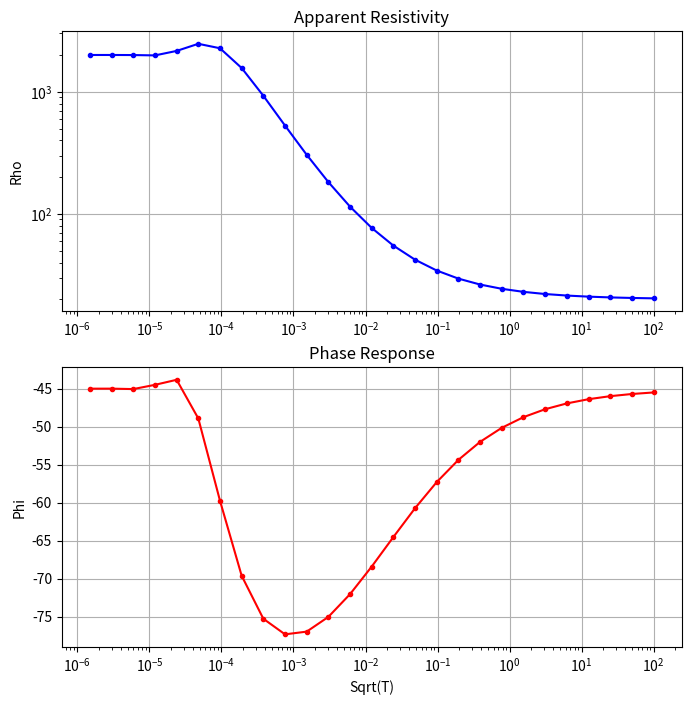

Write the Python code that produced this figure.
import cmath
import numpy as np
import matplotlib.pyplot as plt
from cmath import tanh, phase, inf


def wave_number_k(sigma, w, mu0):
    J = len(sigma)  # number of layers
    S = len(w)  # number of frequencies

    waveNumberK = np.zeros((J, S), dtype=complex)

    for j in range(J):
        for s in range(S):
            waveNumberK[j, s] = (1 - 1j) * np.sqrt(w[s] * mu0 * sigma[j] / 2.0)

    return waveNumberK


def geometric_progression(a, r, n):
    progression = [a * r ** i for i in range(n)]
    return progression


a = 0.01  # First term
r = 2  # Common ratio
n = 27  # Number of terms

progression = geometric_progression(a, r, n)
print(progression)


def Fwd1DProblem(mu0, w, sigma, h):
    S = len(w)  # number of frequencies
    J = len(sigma)  # number of layers

    waveNumberK = wave_number_k(sigma, w, mu0)

    Z = np.zeros((J, S), dtype=complex)
    for j in range(J, 0, -1):
        for s in range(S):
            if j == J:
                Z[int(j) - 1, s] = waveNumberK[int(J) - 1, s] / sigma[int(J) - 1]
            else:
                Z[int(j) - 1, s] = (waveNumberK[int(j) - 1, s] * Z[int(j), s] - 1j * w[s] * mu0 * tanh(
                    h[int(j) - 1] * waveNumberK[int(j) - 1, s])) / \
                                   (waveNumberK[int(j) - 1, s] + sigma[int(j) - 1] * tanh(h[int(j) - 1] * waveNumberK[int(j) - 1, s]) * Z[int(j), s])

    Rho_apparent = np.zeros(S)
    Phase = np.zeros(S)
    for s in range(S):
        Rho_apparent[s] = abs(Z[0, s]) ** 2 / (w[s] * mu0)
        Phase[s] = cmath.phase(Z[0, s]) * 180 / cmath.pi

    return Z, Rho_apparent, Phase


def plot_results(w, Rho_apparent, Phase):
    fig, (ax1, ax2) = plt.subplots(2, 1, figsize=(8, 8))

    ax1.semilogx(1 / w, Rho_apparent, 'b.-')
    ax1.semilogy()
    ax1.set_ylabel('Rho')
    ax1.set_title('Apparent Resistivity')
    ax1.grid(True)

    ax2.semilogx(1 / w, Phase, 'r.-')
    ax2.set_xlabel('Sqrt(T)')
    ax2.set_ylabel('Phi')
    ax2.set_title('Phase Response')
    ax2.grid(True)

    plt.show()


# Example usage
mu0 = 4 * np.pi * 1e-7
w = np.array(progression)  # Frequencies (Hz)
sigma = np.array([0.0005, 0.05])  # Conductivities (S/m)
h = np.array([500, inf])  # Layer thicknesses (m)

Z, Rho_apparent, Phase = Fwd1DProblem(mu0, w, sigma, h)

plot_results(w, Rho_apparent, Phase)
